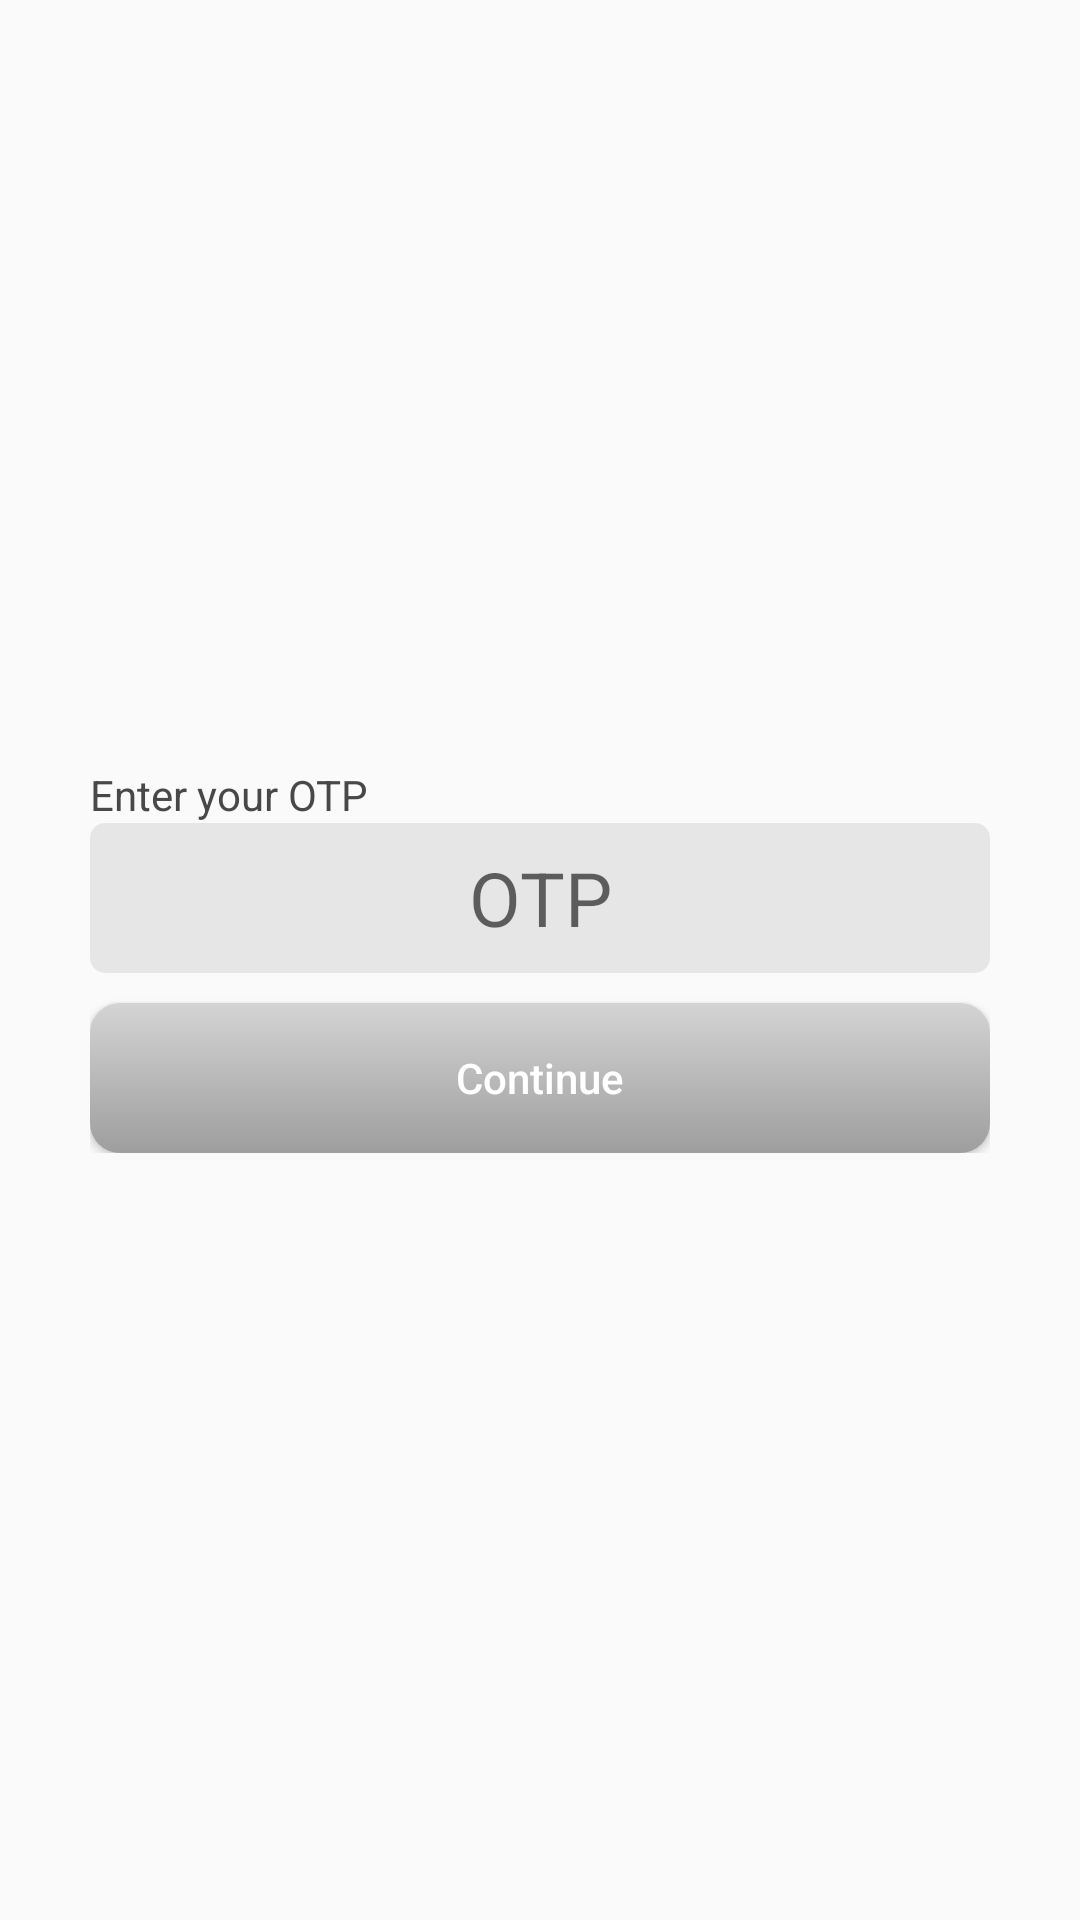

Produce the Android XML layout that renders to this screen, including the resource entries it uses.
<!-- AndroidManifest.xml: application theme Theme.Hammer -->
<!-- res/layout/fragment_one_time_password.xml -->
<?xml version="1.0" encoding="utf-8"?>
<RelativeLayout xmlns:android="http://schemas.android.com/apk/res/android"
    xmlns:tools="http://schemas.android.com/tools"
    android:layout_width="match_parent"
    android:layout_height="match_parent"
    android:gravity="center"
    tools:context=".fragments.OneTimePasswordFragment">

    <LinearLayout
        android:layout_width="match_parent"
        android:layout_height="wrap_content"
        android:layout_margin="30dp"
        android:orientation="vertical">

        <TextView
            android:layout_width="match_parent"
            android:layout_height="match_parent"
            android:textColor="@color/grey"
            android:text="@string/enter_your_otp"/>

        <EditText
            android:id="@+id/editText"
            android:layout_width="match_parent"
            android:layout_height="50dp"
            android:background="@drawable/edit_text_style"
            android:hint="@string/otp"
            android:inputType="number"
            android:textAlignment="center"
            android:textColor="@color/google_blue"
            android:textSize="25sp" />

        <Button
            android:id="@+id/continueButton"
            android:layout_width="match_parent"
            android:layout_height="50dp"
            android:layout_marginTop="10dp"
            android:textAllCaps="false"
            android:textColor="@color/white"
            android:background="@drawable/button_style"
            android:text="Continue"/>
    </LinearLayout>
</RelativeLayout>
<!-- resources referenced by this layout -->
<resources>
  <color name="google_blue">#4285F4</color>
  <color name="grey">#484848</color>
  <color name="white">#FFFFFFFF</color>
  <!-- drawable button_style (drawable) -->
  <?xml version="1.0" encoding="utf-8"?>
  <selector xmlns:android="http://schemas.android.com/apk/res/android">
      <item android:state_pressed="true">
          <shape android:shape="rectangle">
              <corners android:radius="10dip" />
              <gradient android:angle="-90" android:endColor="#DAD9D9" android:startColor="#FFFFFF" />
          </shape>
      </item>
      <item android:state_focused="true">
          <shape android:shape="rectangle">
              <corners android:radius="10dip" />
              <solid android:color="#58857e" />
          </shape>
      </item>
      <item>
          <shape android:shape="rectangle">
              <corners android:radius="10dip" />
              <gradient android:angle="-90" android:endColor="#9F9E9E" android:startColor="#D5D4D4" />
          </shape>
      </item>
  </selector>
  <!-- drawable edit_text_style (drawable-v24) -->
  <?xml version="1.0" encoding="utf-8"?>
  <selector xmlns:android="http://schemas.android.com/apk/res/android">
      <item>
          <shape android:shape="rectangle">
              <corners android:radius="5dip" />
  
              <stroke android:width="0dip" android:color="@color/google_yellow" />
  
              <solid android:color="@color/film"/>
          </shape>
      </item>
  
  </selector>
  <string name="enter_your_otp">Enter your OTP</string>
  <string name="otp">OTP</string>
  <style name="Theme.Hammer" parent="Theme.AppCompat.Light.NoActionBar">
          
          <item name="colorPrimary">@color/purple_500</item>
          <item name="colorPrimaryVariant">@color/purple_700</item>
          <item name="colorOnPrimary">@color/white</item>
          
          <item name="colorSecondary">@color/teal_200</item>
          <item name="colorSecondaryVariant">@color/teal_700</item>
          <item name="colorOnSecondary">@color/black</item>
          
          <item name="android:statusBarColor" tools:targetApi="l">?attr/colorPrimaryVariant</item>
          
      </style>
  <color name="google_yellow">#F4B400</color>
  <color name="film">#14000000</color>
  <color name="purple_500">#FF6200EE</color>
  <color name="purple_700">#4285F4</color>
  <color name="teal_200">#FF03DAC5</color>
  <color name="teal_700">#0F9D58</color>
  <color name="black">#FF000000</color>
</resources>
